Run: headless pygame with SDL's dummy video driver; simulated clock (each Clock.tick advances the game by its frame time, no real sleeping); random seed 0; keys injected as events and as key.get_pressed() state; mouse plan: one left click at the window centre at the start of phase 2, then a move to the lower-right quarter at the start of phase 3.
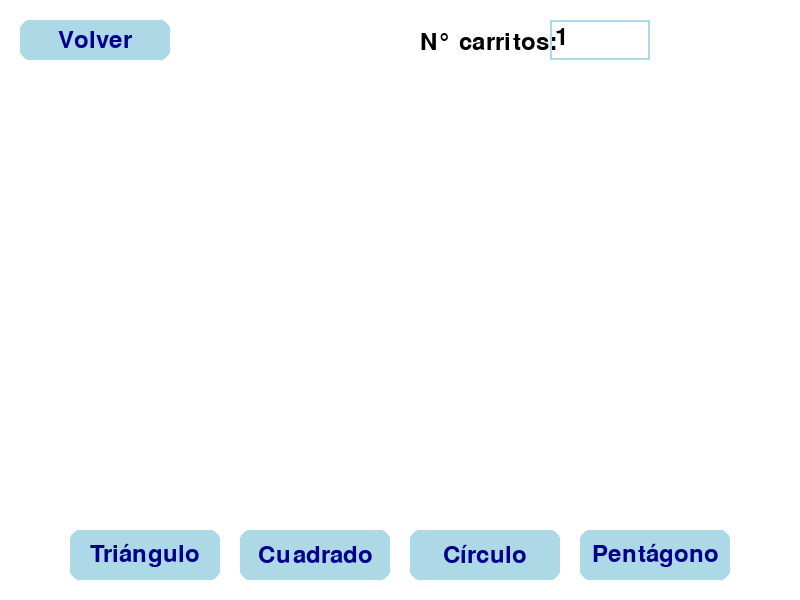
Frame 1 of 4 · flips 1–60 · no input
Frame 2 of 4 · flips 61–180 · clicked the window centre · tapped SPACE, RETURN · held RIGHT (→), D · screen unchanged from frame 1, image omitted
Frame 3 of 4 · flips 181–300 · moved the mouse to the lower-right quarter · held DOWN (↓), S · screen unchanged from frame 2, image omitted
Frame 4 of 4 · flips 301–420 · held LEFT (←), A, UP (↑), W · screen unchanged from frame 3, image omitted

The pygame program that drew these frames:

import pygame
import math

# Inicialización de Pygame
pygame.init()

# Dimensiones de la ventana
WIDTH, HEIGHT = 800, 600
MARGIN = 20  # Margen para los botones
screen = pygame.display.set_mode((WIDTH, HEIGHT))
pygame.display.set_caption("Simulación de Carrito en Polígonos")

# Colores
WHITE = (255, 255, 255)
GREEN = (0, 255, 0)
BLACK = (0, 0, 0)
LIGHT_BLUE = (173, 216, 230)
DARK_BLUE = (0, 0, 139)
GRAY = (169, 169, 169)  # Color para las ruedas

font = pygame.font.Font(None, 36)

class Car:
    def __init__(self, x, y, size, color, initial_position=0):
        self.x = x
        self.y = y
        self.size = size
        self.color = color  
        self.position = initial_position  # Posición inicial en el recorrido

    def update(self, vertices, speed):
        if vertices:
            self.position += speed
            self.position %= len(vertices)
            
            index = int(self.position)
            next_index = (index + 1) % len(vertices)
            current_vertex = vertices[index]
            next_vertex = vertices[next_index]
            
            t = self.position - index
            self.x = (1 - t) * current_vertex[0] + t * next_vertex[0]
            self.y = (1 - t) * current_vertex[1] + t * next_vertex[1]

    def draw(self, screen):
        car_rect = pygame.Rect(self.x - self.size // 2, self.y - self.size // 2, self.size, self.size // 2)
        pygame.draw.rect(screen, self.color, car_rect, border_radius=5)

        cabin_rect = pygame.Rect(self.x - self.size // 4, self.y - self.size // 2.5, self.size // 2, self.size // 4)
        pygame.draw.rect(screen, WHITE, cabin_rect, border_radius=3)

        wheel_radius = self.size // 6
        wheel_offset_x = self.size // 3
        wheel_offset_y = self.size // 4
        pygame.draw.circle(screen, GRAY, (int(self.x - wheel_offset_x), int(self.y + wheel_offset_y)), wheel_radius)
        pygame.draw.circle(screen, GRAY, (int(self.x + wheel_offset_x), int(self.y + wheel_offset_y)), wheel_radius)

class PolygonsSimulation:
    def __init__(self):
        self.cars = []  # Lista de carritos
        self.num_cars = 1  # Número inicial de carritos
        self.vertices = []

    def update_cars(self):
        # Actualizar la cantidad de carritos según el número ingresado y distribuirlos a lo largo del polígono
        if self.vertices:
            # Distribuir las posiciones iniciales de los carritos en el polígono
            positions = [i * len(self.vertices) / self.num_cars for i in range(self.num_cars)]
            self.cars = [Car(WIDTH // 2, HEIGHT // 2, size=40, color=GREEN, initial_position=pos) for pos in positions]
        else:
            # Si no hay vértices, crear carritos con posición inicial 0
            self.cars = [Car(WIDTH // 2, HEIGHT // 2, size=40, color=GREEN) for _ in range(self.num_cars)]

    def run(self):
        clock = pygame.time.Clock()
        input_box = pygame.Rect(WIDTH - 250, 20, 100, 40)  # Caja de entrada para el número de carritos
        active = False  # Para saber si la caja de texto está activa
        user_text = str(self.num_cars)  # Texto ingresado por el usuario
        previous_text = user_text  # Para detectar cambios en el número de carritos
        running = True

        while running:
            screen.fill(WHITE)

            # Mostrar botón de volver
            back_button = pygame.Rect(20, 20, 150, 40)
            pygame.draw.rect(screen, LIGHT_BLUE, back_button, border_radius=10)
            back_text = font.render("Volver", True, DARK_BLUE)
            text_rect = back_text.get_rect(center=back_button.center)
            screen.blit(back_text, text_rect)

            # Texto que indica el número de carritos
            label = font.render("N° carritos:", True, BLACK)
            screen.blit(label, (WIDTH - 380, 30))

            # Caja de entrada para el número de carritos
            pygame.draw.rect(screen, BLACK if active else LIGHT_BLUE, input_box, 2)
            text_surface = font.render(user_text, True, BLACK)
            screen.blit(text_surface, (input_box.x + 5, input_box.y + 5))
            input_box.w = max(100, text_surface.get_width() + 10)

            # Verificar si ha cambiado el texto para actualizar el número de carritos
            if user_text != previous_text and user_text.isdigit():
                self.num_cars = int(user_text)
                self.update_cars()  # Actualizar los carritos al cambiar el número
                previous_text = user_text  # Actualizar el valor previo

            # Actualizar y dibujar los carritos
            if self.vertices:
                speed = 0.05 if len(self.vertices) < 100 else 0.1
                for car in self.cars:
                    car.update(self.vertices, speed)
                    car.draw(screen)
                pygame.draw.polygon(screen, BLACK, self.vertices, 2)

            # Manejar eventos
            for event in pygame.event.get():
                if event.type == pygame.QUIT:
                    running = False
                if event.type == pygame.MOUSEBUTTONDOWN:
                    if input_box.collidepoint(event.pos):
                        active = True
                    else:
                        active = False
                    if back_button.collidepoint(event.pos):
                        running = False  # Volver al menú
                if event.type == pygame.KEYDOWN:
                    if active:
                        if event.key == pygame.K_BACKSPACE:
                            user_text = user_text[:-1]
                        else:
                            user_text += event.unicode

            # Botones para seleccionar polígonos
            polygon_buttons = [
                ("Triángulo", 3),
                ("Cuadrado", 4),
                ("Círculo", 100),
                ("Pentágono", 5)
            ]

            button_width = 150
            button_height = 50
            total_buttons_width = button_width * len(polygon_buttons) + MARGIN * (len(polygon_buttons) - 1)
            start_x = (WIDTH - total_buttons_width) // 2

            for i, (text, sides) in enumerate(polygon_buttons):
                rect = pygame.Rect(start_x + i * (button_width + MARGIN), HEIGHT - button_height - MARGIN, button_width, button_height)
                pygame.draw.rect(screen, LIGHT_BLUE, rect, border_radius=10)
                button_text = font.render(text, True, DARK_BLUE)
                text_rect = button_text.get_rect(center=rect.center)
                screen.blit(button_text, text_rect)
                if rect.collidepoint(pygame.mouse.get_pos()) and pygame.mouse.get_pressed()[0]:
                    # Al seleccionar un polígono, solo se actualizan los vértices y los carritos, pero se conserva el número de carritos actual
                    self.vertices = self.create_polygon_vertices(sides, radius=150, center=(WIDTH // 2, HEIGHT // 2))
                    self.update_cars()  # Actualizar carritos cuando se cambie el polígono

            pygame.display.flip()
            clock.tick(60)

    def create_polygon_vertices(self, sides, radius, center):
        angle = 2 * math.pi / sides
        return [(center[0] + radius * math.cos(i * angle - math.pi / 2), center[1] + radius * math.sin(i * angle - math.pi / 2)) for i in range(sides)]

# Ejecución de la simulación
if __name__ == "__main__":
    simulation = PolygonsSimulation()
    simulation.update_cars()  # Inicializar carritos
    simulation.run()
    pygame.quit()
